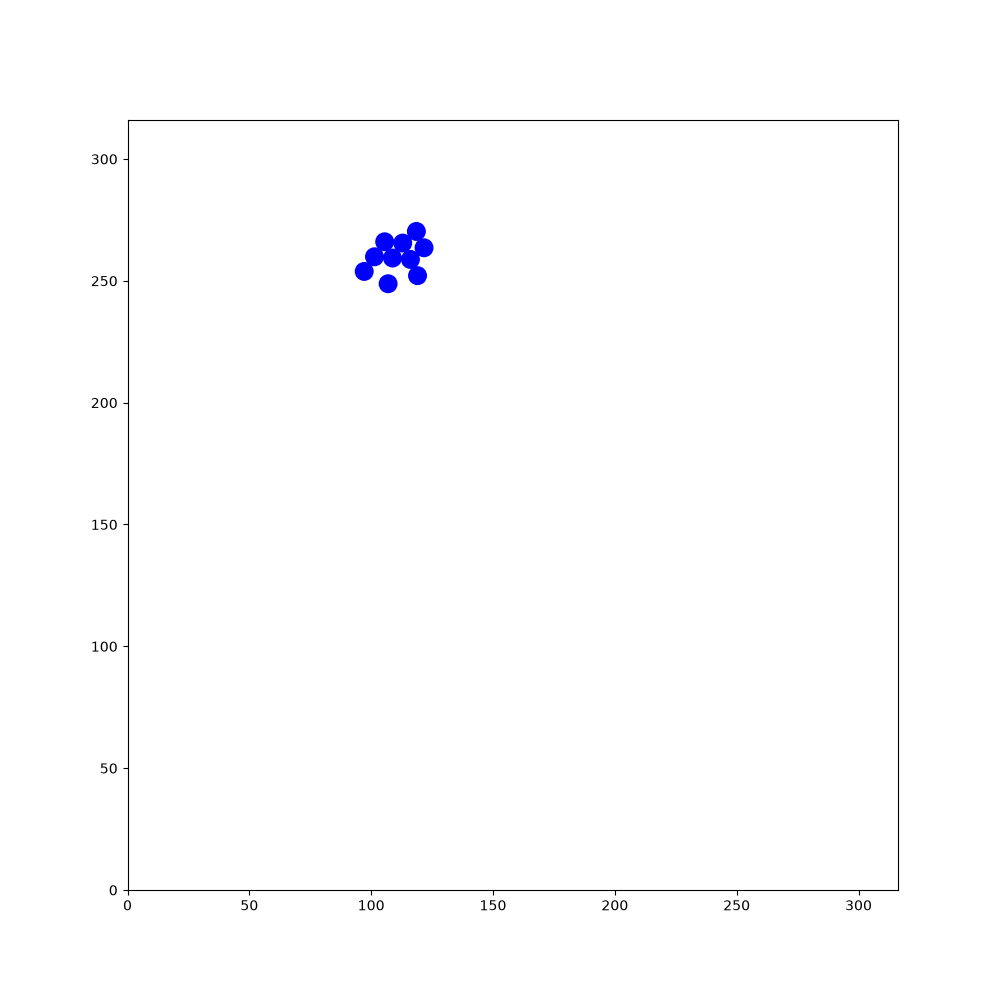

The data file committed next to this chart (first rows):
96.2448, 179.281, 0.322311, 124.685, 105.256, 1.87343, 155.718, 269.526, 1.02287, 193.982, 220.224, 2.25928, 183.503, 130.056, 0.380811, 187.569, 43.7345, 1.63336, 123.165, 290.419, -0.0531427, 74.6289, 183.347, 0.0982622
96.24, 179.3, 0.3223, 124.7, 105.3, 1.873, 155.7, 269.5, 1.023, 194, 220.2, 2.259, 183.5, 130.1, 0.3808, 187.6, 43.73, 1.633, 123.2, 290.4, -0.05314, 74.63, 183.3, 0.09826
96.14, 179.2, 0.7496, 124.4, 106.3, 1.89, 155.7, 269.4, 1.449, 193.3, 221.1, 2.275, 183.4, 130, 0.7955, 187.5, 44.81, 1.646, 123.1, 290.4, 0.3617, 74.49, 183.3, 0.519
96.07, 179.1, 1.174, 124, 107.3, 1.897, 155.7, 269.3, 1.86, 192.6, 221.9, 2.272, 183.3, 129.8, 1.217, 187.4, 45.87, 1.648, 123, 290.4, 0.7897, 74.43, 183.2, 0.9491
96.04, 179, 1.591, 123.6, 108.4, 1.907, 155.7, 269.3, 2.27, 191.9, 222.7, 2.271, 183.3, 129.8, 1.638, 187.3, 46.93, 1.651, 122.9, 290.3, 1.22, 74.39, 183.2, 1.36
96.07, 178.9, 2.003, 123.3, 109.4, 1.9, 155.8, 269.2, 2.688, 191.2, 223.6, 2.279, 183.3, 129.7, 2.06, 187.2, 48.02, 1.643, 122.9, 290.1, 1.645, 74.39, 183.1, 1.765
96.14, 178.8, 2.428, 122.9, 110.4, 1.914, 155.9, 269.2, 3.105, 190.5, 224.4, 2.288, 183.4, 129.6, 2.483, 187.2, 49.15, 1.641, 122.9, 290, 2.068, 74.43, 183, 2.201
96.22, 178.7, 2.851, 122.6, 111.4, 1.906, 156, 269.2, -2.755, 189.7, 225.2, 2.28, 183.5, 129.6, 2.893, 187.1, 50.22, 1.64, 123, 290, 2.485, 74.49, 182.9, 2.611
96.32, 178.7, -3.016, 122.2, 112.5, 1.905, 156.1, 269.2, -2.353, 189, 226.1, 2.284, 183.6, 129.6, -2.968, 187, 51.34, 1.647, 123.1, 289.9, 2.907, 74.61, 182.9, 3.042
96.43, 178.8, -2.604, 121.9, 113.5, 1.903, 156.1, 269.3, -1.937, 188.3, 226.9, 2.288, 183.6, 129.6, -2.546, 186.9, 52.43, 1.634, 123.3, 289.9, -2.953, 74.68, 182.9, -2.824
96.49, 178.8, -2.179, 121.5, 114.5, 1.891, 156.1, 269.5, -1.515, 187.5, 227.7, 2.297, 183.7, 129.6, -2.128, 186.9, 53.54, 1.643, 123.4, 289.9, -2.544, 74.78, 182.9, -2.398
96.53, 178.9, -1.759, 121.2, 115.5, 1.902, 156.1, 269.6, -1.098, 186.8, 228.5, 2.306, 183.7, 129.7, -1.72, 186.8, 54.63, 1.645, 123.4, 290, -2.136, 74.82, 183, -1.98
96.53, 179.1, -1.348, 120.8, 116.6, 1.897, 156, 269.7, -0.6797, 186.1, 229.3, 2.314, 183.7, 129.8, -1.301, 186.7, 55.75, 1.653, 122.8, 289.1, -2.136, 74.84, 183.1, -1.566
96.5, 179.1, -0.9328, 120.4, 117.7, 1.897, 156, 269.7, -0.2667, 186.2, 229.3, 2.739, 183.7, 129.9, -0.8801, 186.6, 56.81, 1.657, 122.3, 288.2, -2.128, 74.82, 183.2, -1.153
96.42, 179.2, -0.5325, 120.1, 118.7, 1.899, 155.9, 269.7, 0.1607, 186.3, 229.2, -3.131, 183.6, 130, -0.4502, 186.5, 57.94, 1.655, 121.7, 287.3, -2.124, 74.72, 183.3, -0.7292
96.28, 179.2, -0.1086, 119.8, 119.7, 1.897, 155.7, 269.7, 0.59, 186.4, 229.3, -2.708, 183.4, 130, -0.03026, 186.4, 59.03, 1.668, 121.1, 286.3, -2.108, 74.64, 183.3, -0.3087
96.2, 179.2, 0.3142, 119.4, 120.7, 1.882, 155.7, 269.6, 0.9975, 186.5, 229.3, -2.282, 183.3, 130, 0.4065, 186.3, 60.13, 1.664, 120.6, 285.4, -2.1, 74.54, 183.4, 0.09894
96.09, 179.2, 0.7325, 119.1, 121.7, 1.88, 155.6, 269.5, 1.417, 186.5, 229.4, -1.868, 183.2, 129.9, 0.8286, 186.2, 61.2, 1.658, 120, 284.4, -2.088, 74.41, 183.3, 0.5286
96.02, 179.1, 1.14, 118.8, 122.8, 1.894, 155.6, 269.3, 1.838, 186.5, 229.5, -1.461, 183.2, 129.8, 1.257, 186.1, 62.28, 1.672, 119.5, 283.5, -2.087, 74.32, 183.2, 0.9578
96, 179, 1.563, 118.4, 123.8, 1.894, 155.7, 269.3, 2.255, 186.5, 229.6, -1.047, 183.2, 129.7, 1.688, 186, 63.4, 1.671, 119, 282.6, -2.077, 74.28, 183.1, 1.368
96.03, 178.8, 1.979, 118, 124.9, 1.899, 155.8, 269.2, 2.671, 186.4, 229.7, -0.6397, 183.2, 129.5, 2.116, 185.9, 64.44, 1.674, 118.4, 281.6, -2.093, 74.28, 183, 1.792
96.1, 178.7, 2.389, 117.7, 125.9, 1.92, 155.8, 269.2, 3.094, 186.4, 229.7, -0.2263, 183.3, 129.5, 2.553, 185.8, 65.54, 1.67, 117.9, 280.7, -2.075, 74.32, 182.9, 2.215
96.2, 178.7, 2.815, 117.3, 127, 1.913, 156, 269.2, -2.766, 186.3, 229.7, 0.1878, 183.4, 129.4, 2.953, 185.7, 66.65, 1.661, 117.4, 279.7, -2.068, 74.39, 182.9, 2.645
95.18, 179, 2.809, 116.9, 128, 1.923, 156.1, 269.3, -2.343, 186.2, 229.7, 0.6078, 183.5, 129.4, -2.905, 185.6, 67.73, 1.652, 116.8, 278.7, -2.078, 74.52, 182.8, 3.066
94.14, 179.4, 2.808, 116.6, 129, 1.927, 155.3, 268.5, -2.358, 186.1, 229.6, 1.041, 183.6, 129.5, -2.484, 185.5, 68.85, 1.662, 116.3, 277.8, -2.075, 73.41, 182.9, 3.065
93.13, 179.7, 2.809, 116.2, 130.1, 1.938, 154.5, 267.7, -2.376, 186.1, 229.5, 1.471, 183.7, 129.6, -2.055, 185.4, 69.95, 1.663, 115.8, 276.8, -2.084, 72.3, 183, 3.061
92.12, 180.1, 2.812, 115.8, 131.1, 1.952, 153.7, 267, -2.385, 186.1, 229.4, 1.882, 183.7, 129.7, -1.632, 185.3, 71.06, 1.664, 115.2, 275.8, -2.093, 71.22, 183.1, 3.078
91.05, 180.4, 2.813, 115.4, 132.1, 1.96, 152.9, 266.2, -2.377, 186.1, 229.3, 2.298, 183.7, 129.8, -1.196, 185.2, 72.14, 1.667, 114.7, 274.9, -2.078, 70.32, 183.1, 3.068
91.14, 180.4, -3.041, 114.9, 133.1, 1.977, 152.2, 265.5, -2.377, 186.2, 229.3, 2.703, 183.6, 129.9, -0.7866, 185.1, 73.23, 1.685, 114.2, 273.9, -2.08, 69.76, 183.1, 3.062
91.23, 180.5, -2.613, 114.5, 134.1, 1.961, 151.4, 264.7, -2.374, 186.3, 229.2, 3.127, 183.5, 130, -0.3617, 184.9, 74.34, 1.687, 113.6, 273, -2.082, 69.21, 183.1, 3.064
91.34, 180.6, -2.192, 114.1, 135.1, 1.957, 150.6, 264, -2.382, 186.4, 229.3, -2.733, 183.4, 130, 0.05853, 185, 74.23, 2.122, 113.1, 272.1, -2.078, 68.68, 183.1, 3.078
91.38, 180.7, -1.777, 113.7, 136.1, 1.961, 149.8, 263.2, -2.375, 186.5, 229.3, -2.309, 183.3, 130, 0.4782, 185, 74.17, 2.532, 112.6, 271.1, -2.068, 68.14, 183, 3.091
91.38, 180.8, -1.35, 113.3, 137.1, 1.957, 149, 262.4, -2.375, 186.6, 229.4, -1.89, 183.2, 129.9, 0.91, 185.1, 74.13, 2.955, 112, 270.1, -2.078, 67.63, 182.9, 3.093
91.34, 180.8, -0.9246, 112.8, 138.2, 1.951, 148.2, 261.7, -2.377, 186.6, 229.5, -1.468, 183.2, 129.8, 1.333, 185.2, 74.13, -2.912, 111.5, 269.2, -2.08, 67.15, 182.9, 3.094
91.27, 180.9, -0.5101, 112.4, 139.2, 1.958, 147.4, 260.9, -2.374, 186.5, 229.6, -1.052, 183.2, 129.7, 1.748, 185.3, 74.18, -2.478, 111, 268.2, -2.084, 66.62, 182.8, 3.098
91.18, 180.9, -0.09788, 112, 140.2, 1.973, 146.6, 260.2, -2.386, 186.4, 229.7, -0.6347, 183.2, 129.7, 2.163, 185.4, 74.27, -2.072, 110.4, 267.3, -2.072, 66.06, 182.6, 3.088
91.09, 180.9, 0.3201, 111.6, 141.2, 1.974, 145.9, 259.4, -2.382, 186.4, 229.7, -0.2198, 183.3, 129.6, 2.581, 185.4, 74.36, -1.647, 109.9, 266.3, -2.083, 65.44, 182.5, 3.087
91, 180.9, 0.7289, 111.2, 142.2, 1.974, 145.1, 258.7, -2.389, 186.3, 229.7, 0.1984, 183.4, 129.5, 3.003, 185.4, 74.52, -1.224, 109.4, 265.4, -2.076, 64.78, 182.4, 3.106
90.95, 180.8, 1.136, 110.8, 143.1, 1.972, 144.3, 258, -2.397, 186.1, 229.7, 0.6114, 183.5, 129.5, -2.857, 185.4, 74.57, -0.8074, 108.9, 264.4, -2.082, 64.9, 182.4, -2.749
90.94, 180.7, 1.548, 110.3, 144.2, 1.958, 143.5, 257.3, -2.391, 186.1, 229.6, 1.018, 183.6, 129.6, -2.439, 185.3, 74.64, -0.3683, 108.3, 263.4, -2.064, 64.99, 182.4, -2.311
90.96, 180.6, 1.959, 109.9, 145.2, 1.961, 142.7, 256.5, -2.373, 186, 229.5, 1.432, 183.6, 129.7, -2.007, 185.2, 74.66, 0.04496, 107.8, 262.5, -2.062, 65.36, 182.4, -1.875
91.01, 180.5, 2.363, 109.5, 146.2, 1.961, 142, 255.8, -2.379, 186, 229.4, 1.86, 183.7, 129.8, -1.584, 185, 74.63, 0.4831, 107.3, 261.5, -2.063, 65.87, 182.2, -1.458
91.11, 180.5, 2.791, 109.1, 147.2, 1.946, 141.1, 255, -2.377, 186.1, 229.3, 2.289, 183.6, 128.7, -1.599, 185, 74.57, 0.9014, 106.8, 260.5, -2.052, 66.38, 182.1, -1.049
91.23, 180.5, -3.088, 108.7, 148.2, 1.94, 140.3, 254.2, -2.392, 186.2, 229.2, 2.721, 183.6, 127.6, -1.587, 184.9, 74.45, 1.324, 106.3, 259.6, -2.044, 66.85, 181.9, -0.6218
91.33, 180.5, -2.659, 108.8, 148.1, 2.349, 139.5, 253.5, -2.398, 185.2, 229.6, 2.724, 183.6, 126.4, -1.59, 184.9, 74.32, 1.734, 105.8, 258.6, -2.039, 67.74, 181.3, -0.6164
91.41, 180.5, -2.248, 108.9, 148.1, 2.787, 138.8, 252.8, -2.389, 184.2, 230.1, 2.736, 183.6, 125.4, -1.585, 184.9, 74.22, 2.157, 105.3, 257.6, -2.034, 68.67, 180.6, -0.6041
91.47, 180.7, -1.83, 109, 148, -3.08, 138, 252, -2.379, 183.2, 230.5, 2.733, 183.6, 124.2, -1.577, 185, 74.15, 2.584, 104.8, 256.6, -2.024, 69.57, 180, -0.5974
91.48, 180.8, -1.417, 109.1, 148.1, -2.665, 137.2, 251.3, -2.362, 182.3, 230.9, 2.732, 183.6, 123.2, -1.57, 185.1, 74.11, 3.011, 104.3, 255.6, -2.023, 70.51, 179.4, -0.5912
91.45, 180.9, -0.9886, 109.1, 148.1, -2.255, 136.4, 250.5, -2.362, 181.3, 231.3, 2.738, 183.6, 122.1, -1.565, 185.3, 74.12, -2.854, 103.8, 254.6, -2.009, 71.42, 178.8, -0.5967
92.05, 179.9, -0.9988, 109.2, 148.2, -1.835, 135.6, 249.7, -2.375, 180.2, 231.8, 2.736, 183.6, 120.9, -1.562, 185.3, 74.17, -2.427, 103.4, 253.6, -1.992, 72.29, 178.2, -0.5963
92.65, 179, -0.9913, 109.2, 148.3, -1.416, 134.8, 249, -2.393, 179.3, 232.2, 2.74, 183.6, 119.8, -1.57, 185.4, 74.27, -2.006, 102.9, 252.6, -1.99, 73.21, 177.5, -0.5955
93.24, 178.1, -1, 109.1, 148.4, -0.9906, 134, 248.2, -2.397, 178.3, 232.6, 2.734, 183.6, 118.8, -1.573, 185.4, 74.38, -1.602, 102.5, 251.6, -1.988, 74.11, 176.9, -0.5789
93.84, 177.2, -0.9941, 109, 148.5, -0.5598, 133.2, 247.5, -2.408, 177.2, 233.1, 2.733, 183.6, 117.6, -1.571, 185.4, 74.5, -1.187, 102, 250.6, -1.991, 75.03, 176.3, -0.5812
94.43, 176.3, -0.9968, 109, 148.6, -0.1255, 133.3, 247.6, -1.973, 176.2, 233.5, 2.717, 183.6, 116.5, -1.553, 185.4, 74.59, -0.776, 101.6, 249.6, -2, 75.93, 175.7, -0.5921
95.01, 175.4, -0.9936, 108.8, 148.6, 0.2979, 133.3, 247.7, -1.563, 176.3, 233.5, 3.136, 183.6, 115.5, -1.542, 185.3, 74.63, -0.3521, 101.1, 248.6, -2.007, 76.86, 175.1, -0.5854
95.61, 174.5, -0.9776, 108.7, 148.5, 0.7258, 133.3, 247.8, -1.131, 176.4, 233.5, -2.722, 183.6, 114.3, -1.538, 185.2, 74.65, 0.08379, 100.7, 247.6, -1.992, 77.75, 174.5, -0.5785
96.22, 173.5, -0.9787, 108.7, 148.4, 1.139, 133.2, 247.9, -0.7087, 176.5, 233.6, -2.296, 183.7, 113.2, -1.537, 185.1, 74.62, 0.5098, 100.2, 246.6, -1.993, 77.84, 174.4, -0.1503
96.85, 172.6, -0.966, 108.6, 148.3, 1.55, 133.1, 247.9, -0.2826, 176.6, 233.7, -1.875, 183.7, 112.1, -1.532, 185, 74.54, 0.9275, 99.77, 245.6, -1.992, 78.96, 174.1, -0.1421
97.49, 171.7, -0.9622, 108.7, 148.2, 1.97, 133, 247.9, 0.1424, 176.6, 233.8, -1.465, 183.8, 111, -1.543, 185, 74.48, 1.351, 99.32, 244.6, -1.979, 80.09, 174, -0.1289
97.42, 171.8, -0.5347, 108.7, 148.1, 2.379, 132.9, 247.9, 0.5706, 176.6, 233.9, -1.039, 183.8, 110, -1.533, 185, 74.39, 1.78, 98.87, 243.6, -1.972, 81.2, 173.8, -0.1283
97.3, 171.8, -0.1013, 108.9, 148.1, 2.805, 132.9, 247.8, 0.9756, 176.5, 234, -0.622, 183.8, 108.9, -1.523, 185, 74.32, 2.197, 98.45, 242.6, -1.976, 82.32, 173.6, -0.1088
... 1,740 more rows
